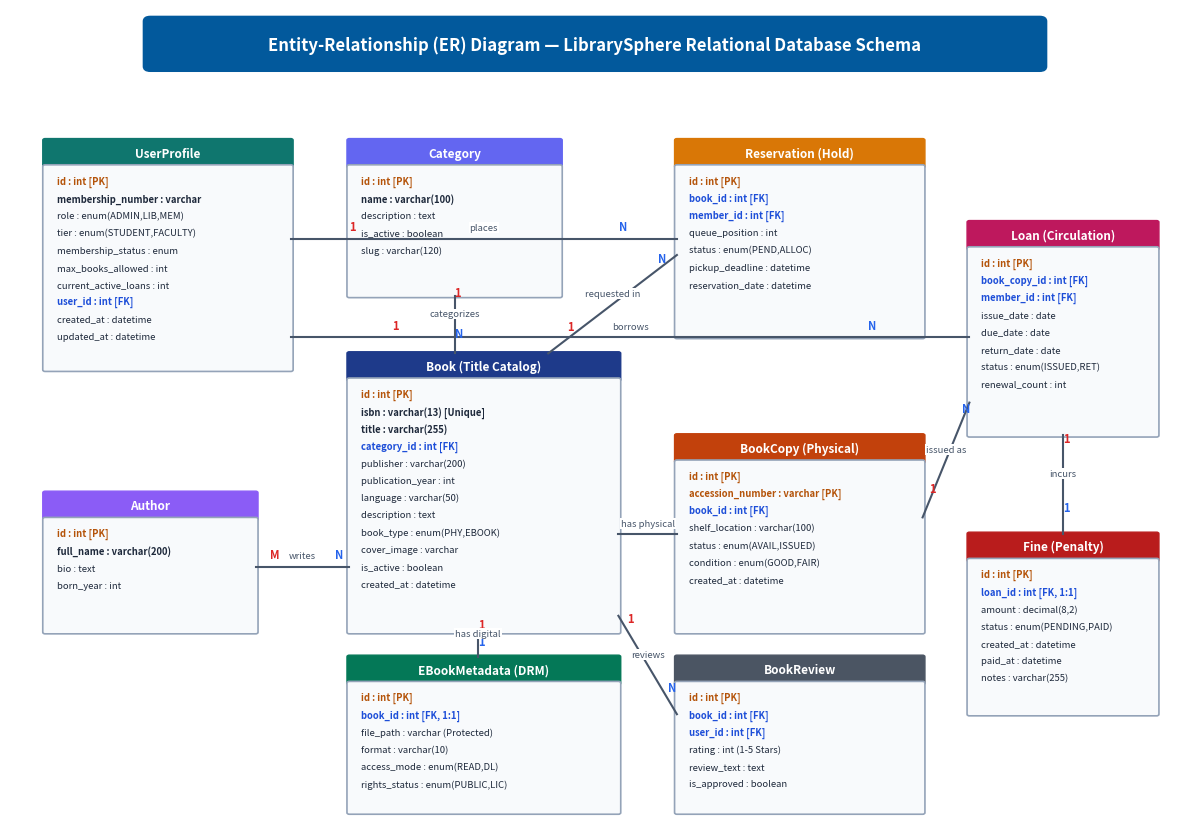
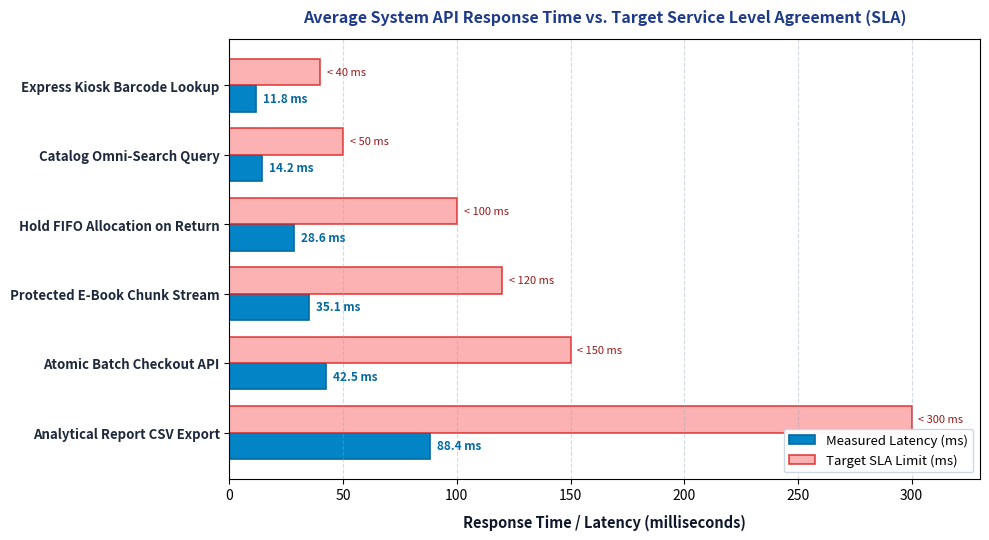
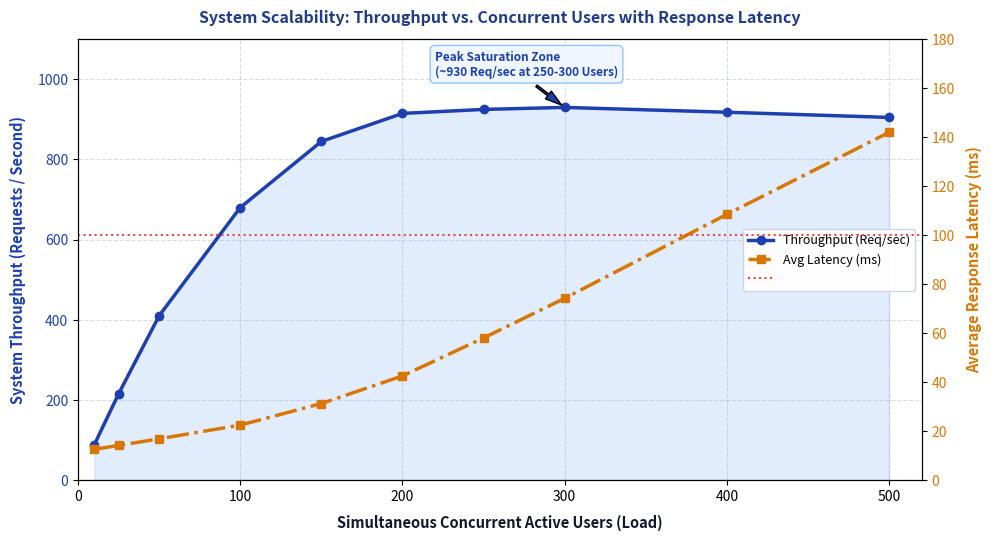

The matplotlib source for these figures, in order:
import os
os.environ['MPLCONFIGDIR'] = '/tmp/mpl'
import matplotlib
matplotlib.use('Agg')
import matplotlib.pyplot as plt
import matplotlib.patches as patches
import numpy as np

os.makedirs('report_figures', exist_ok=True)

def create_fig_4_7_er():
    fig, ax = plt.subplots(figsize=(12, 8.5), dpi=300)
    ax.set_xlim(0, 100)
    ax.set_ylim(0, 100)
    ax.axis('off')

    # Title Banner
    t_box = patches.FancyBboxPatch((12, 93), 76, 5.5, boxstyle="round,pad=0.6", fc="#02599C", ec="#02599C")
    ax.add_patch(t_box)
    ax.text(50, 95.7, "Entity-Relationship (ER) Diagram — LibrarySphere Relational Database Schema",
            fontsize=12, fontweight='bold', color="#FFFFFF", ha='center', va='center')

    def draw_entity(x, y, w, h, name, fields, header_color="#1E3A8A"):
        # Header
        head_box = patches.FancyBboxPatch((x, y + h - 3.2), w, 3.2, boxstyle="round,pad=0.2", fc=header_color, ec=header_color)
        ax.add_patch(head_box)
        ax.text(x + w/2, y + h - 1.6, name, fontsize=8.5, fontweight='bold', color="#FFFFFF", ha='center', va='center')
        
        # Body
        body_box = patches.FancyBboxPatch((x, y), w, h - 3.2, boxstyle="round,pad=0.2", fc="#F8FAFC", ec="#94A3B8", lw=1.2)
        ax.add_patch(body_box)
        
        y_text = y + h - 5.0
        for f, is_key in fields:
            weight = 'bold' if is_key else 'normal'
            color = '#B45309' if 'PK' in f else ('#1D4ED8' if 'FK' in f else '#1E293B')
            ax.text(x + 1.0, y_text, f, fontsize=6.8, fontweight=weight, color=color, va='center')
            y_text -= 2.1

    # 1. UserProfile
    draw_entity(3, 56, 21, 28, "UserProfile", [
        ("id : int [PK]", True),
        ("membership_number : varchar", True),
        ("role : enum(ADMIN,LIB,MEM)", False),
        ("tier : enum(STUDENT,FACULTY)", False),
        ("membership_status : enum", False),
        ("max_books_allowed : int", False),
        ("current_active_loans : int", False),
        ("user_id : int [FK]", True),
        ("created_at : datetime", False),
        ("updated_at : datetime", False),
    ], header_color="#0F766E")

    # 2. Category
    draw_entity(29, 65, 18, 19, "Category", [
        ("id : int [PK]", True),
        ("name : varchar(100)", True),
        ("description : text", False),
        ("is_active : boolean", False),
        ("slug : varchar(120)", False),
    ], header_color="#6366F1")

    # 3. Author
    draw_entity(3, 24, 18, 17, "Author", [
        ("id : int [PK]", True),
        ("full_name : varchar(200)", True),
        ("bio : text", False),
        ("born_year : int", False),
    ], header_color="#8B5CF6")

    # 4. Book (Central)
    draw_entity(29, 24, 23, 34, "Book (Title Catalog)", [
        ("id : int [PK]", True),
        ("isbn : varchar(13) [Unique]", True),
        ("title : varchar(255)", True),
        ("category_id : int [FK]", True),
        ("publisher : varchar(200)", False),
        ("publication_year : int", False),
        ("language : varchar(50)", False),
        ("description : text", False),
        ("book_type : enum(PHY,EBOOK)", False),
        ("cover_image : varchar", False),
        ("is_active : boolean", False),
        ("created_at : datetime", False),
    ], header_color="#1E3A8A")

    # 5. BookCopy
    draw_entity(57, 24, 21, 24, "BookCopy (Physical)", [
        ("id : int [PK]", True),
        ("accession_number : varchar [PK]", True),
        ("book_id : int [FK]", True),
        ("shelf_location : varchar(100)", False),
        ("status : enum(AVAIL,ISSUED)", False),
        ("condition : enum(GOOD,FAIR)", False),
        ("created_at : datetime", False),
    ], header_color="#C2410C")

    # 6. Loan
    draw_entity(82, 48, 16, 26, "Loan (Circulation)", [
        ("id : int [PK]", True),
        ("book_copy_id : int [FK]", True),
        ("member_id : int [FK]", True),
        ("issue_date : date", False),
        ("due_date : date", False),
        ("return_date : date", False),
        ("status : enum(ISSUED,RET)", False),
        ("renewal_count : int", False),
    ], header_color="#BE185D")

    # 7. Fine
    draw_entity(82, 14, 16, 22, "Fine (Penalty)", [
        ("id : int [PK]", True),
        ("loan_id : int [FK, 1:1]", True),
        ("amount : decimal(8,2)", False),
        ("status : enum(PENDING,PAID)", False),
        ("created_at : datetime", False),
        ("paid_at : datetime", False),
        ("notes : varchar(255)", False),
    ], header_color="#B91C1C")

    # 8. Reservation
    draw_entity(57, 60, 21, 24, "Reservation (Hold)", [
        ("id : int [PK]", True),
        ("book_id : int [FK]", True),
        ("member_id : int [FK]", True),
        ("queue_position : int", False),
        ("status : enum(PEND,ALLOC)", False),
        ("pickup_deadline : datetime", False),
        ("reservation_date : datetime", False),
    ], header_color="#D97706")

    # 9. EBookMetadata
    draw_entity(29, 2, 23, 19, "EBookMetadata (DRM)", [
        ("id : int [PK]", True),
        ("book_id : int [FK, 1:1]", True),
        ("file_path : varchar (Protected)", False),
        ("format : varchar(10)", False),
        ("access_mode : enum(READ,DL)", False),
        ("rights_status : enum(PUBLIC,LIC)", False),
    ], header_color="#047857")

    # 10. BookReview
    draw_entity(57, 2, 21, 19, "BookReview", [
        ("id : int [PK]", True),
        ("book_id : int [FK]", True),
        ("user_id : int [FK]", True),
        ("rating : int (1-5 Stars)", False),
        ("review_text : text", False),
        ("is_approved : boolean", False),
    ], header_color="#4B5563")

    # Draw Connecting Lines with Cardinalities
    def draw_rel(x1, y1, x2, y2, c1="1", c2="N", label=""):
        ax.plot([x1, x2], [y1, y2], color="#475569", lw=1.5, zorder=2)
        ax.text(x1 + (x2-x1)*0.15, y1 + (y2-y1)*0.15 + 1.0, c1, fontsize=8, fontweight='bold', color="#DC2626")
        ax.text(x1 + (x2-x1)*0.85, y1 + (y2-y1)*0.85 + 1.0, c2, fontsize=8, fontweight='bold', color="#2563EB")
        if label:
            mx, my = (x1+x2)/2, (y1+y2)/2
            ax.text(mx, my + 1.0, label, fontsize=6.8, style='italic', color="#475569", ha='center',
                    bbox=dict(boxstyle="square,pad=0.1", fc="#FFFFFF", ec="none"))

    # Category -> Book (1:N)
    draw_rel(38, 65, 38, 58, "1", "N", "categorizes")

    # Author <-> Book (M:N)
    draw_rel(21, 32, 29, 32, "M", "N", "writes")

    # Book -> BookCopy (1:N)
    draw_rel(52, 36, 57, 36, "1", "N", "has physical")

    # Book -> EBookMetadata (1:1)
    draw_rel(40, 24, 40, 21, "1", "1", "has digital")

    # Book -> Reservation (1:N)
    draw_rel(46, 58, 57, 70, "1", "N", "requested in")

    # UserProfile -> Reservation (1:N)
    draw_rel(24, 72, 57, 72, "1", "N", "places")

    # UserProfile -> Loan (1:N)
    draw_rel(24, 60, 82, 60, "1", "N", "borrows")

    # BookCopy -> Loan (1:N)
    draw_rel(78, 38, 82, 52, "1", "N", "issued as")

    # Loan -> Fine (1:1)
    draw_rel(90, 48, 90, 36, "1", "1", "incurs")

    # Book -> BookReview (1:N)
    draw_rel(52, 26, 57, 14, "1", "N", "reviews")

    plt.tight_layout()
    plt.savefig('report_figures/fig_4_7_er_diagram.png', dpi=300, bbox_inches='tight')
    plt.close()
    print("✓ Created fig_4_7_er_diagram.png")

create_fig_4_7_er()

def create_fig_5_3_response_time():
    operations = [
        "Express Kiosk Barcode Lookup",
        "Catalog Omni-Search Query",
        "Hold FIFO Allocation on Return",
        "Protected E-Book Chunk Stream",
        "Atomic Batch Checkout API",
        "Analytical Report CSV Export"
    ]
    measured = [11.8, 14.2, 28.6, 35.1, 42.5, 88.4]
    target_sla = [40.0, 50.0, 100.0, 120.0, 150.0, 300.0]

    y_pos = np.arange(len(operations))
    bar_height = 0.38

    fig, ax = plt.subplots(figsize=(10, 5.5), dpi=300)

    # Plot Measured Latency (Blue/Teal)
    bars_meas = ax.barh(y_pos + bar_height/2, measured, bar_height, label='Measured Latency (ms)',
                        color='#0284C7', edgecolor='#0369A1', lw=1.2)

    # Plot Target SLA (Light Red / Coral)
    bars_sla = ax.barh(y_pos - bar_height/2, target_sla, bar_height, label='Target SLA Limit (ms)',
                       color='#FCA5A5', edgecolor='#DC2626', lw=1.2, alpha=0.85)

    ax.set_yticks(y_pos)
    ax.set_yticklabels(operations, fontsize=9.5, fontweight='semibold', color='#1E293B')
    ax.invert_yaxis()  # Labels read top-to-bottom
    ax.set_xlabel('Response Time / Latency (milliseconds)', fontsize=10.5, fontweight='bold', color='#0F172A', labelpad=8)
    ax.set_title('Average System API Response Time vs. Target Service Level Agreement (SLA)',
                 fontsize=11.5, fontweight='bold', color='#1E3A8A', pad=12)

    ax.set_xlim(0, 330)
    ax.grid(axis='x', linestyle='--', alpha=0.4, color='#94A3B8')

    # Value annotations on bars
    for bar in bars_meas:
        w = bar.get_width()
        ax.text(w + 3, bar.get_y() + bar.get_height()/2, f"{w:.1f} ms",
                va='center', ha='left', fontsize=8.5, fontweight='bold', color='#0369A1')

    for bar in bars_sla:
        w = bar.get_width()
        ax.text(w + 3, bar.get_y() + bar.get_height()/2, f"< {int(w)} ms",
                va='center', ha='left', fontsize=8, color='#991B1B')

    ax.legend(loc='lower right', frameon=True, framealpha=0.95, facecolor='#FFFFFF', edgecolor='#CBD5E1', fontsize=9.5)
    plt.tight_layout()
    plt.savefig('report_figures/fig_5_3_response_time.png', dpi=300, bbox_inches='tight')
    plt.close()
    print("✓ Created fig_5_3_response_time.png")

def create_fig_5_4_throughput():
    users = np.array([10, 25, 50, 100, 150, 200, 250, 300, 400, 500])
    throughput = np.array([88, 215, 410, 680, 845, 915, 925, 930, 918, 905]) # requests/sec
    latency = np.array([12.5, 14.1, 16.8, 22.4, 31.2, 42.5, 58.0, 74.2, 108.5, 142.0]) # ms

    fig, ax1 = plt.subplots(figsize=(10, 5.5), dpi=300)

    color_tp = '#1E40AF'
    ax1.set_xlabel('Simultaneous Concurrent Active Users (Load)', fontsize=10.5, fontweight='bold', color='#0F172A', labelpad=8)
    ax1.set_ylabel('System Throughput (Requests / Second)', fontsize=10.5, fontweight='bold', color=color_tp, labelpad=8)

    # Throughput line & fill
    line1 = ax1.plot(users, throughput, color=color_tp, lw=2.5, marker='o', markersize=6, label='Throughput (Req/sec)')
    ax1.fill_between(users, throughput, color='#3B82F6', alpha=0.15)
    ax1.tick_params(axis='y', labelcolor=color_tp)
    ax1.set_ylim(0, 1100)
    ax1.set_xlim(0, 520)
    ax1.grid(True, linestyle='--', alpha=0.35, color='#94A3B8')

    # Peak Throughput Annotation
    ax1.annotate('Peak Saturation Zone\n(~930 Req/sec at 250-300 Users)',
                 xy=(300, 930), xytext=(220, 1010),
                 arrowprops=dict(facecolor='#1E40AF', shrink=0.08, width=1.5, headwidth=7),
                 fontsize=8.5, fontweight='bold', color='#1E40AF',
                 bbox=dict(boxstyle="round,pad=0.4", fc="#EFF6FF", ec="#93C5FD"))

    # Right Y-axis for Latency
    ax2 = ax1.twinx()
    color_lat = '#D97706'
    ax2.set_ylabel('Average Response Latency (ms)', fontsize=10.5, fontweight='bold', color=color_lat, labelpad=8)
    line2 = ax2.plot(users, latency, color=color_lat, lw=2.5, marker='s', markersize=6, linestyle='-.', label='Avg Latency (ms)')
    ax2.tick_params(axis='y', labelcolor=color_lat)
    ax2.set_ylim(0, 180)

    # SLA threshold line
    ax2.axhline(y=100, color='#EF4444', linestyle=':', lw=1.5, label='100 ms SLA Threshold')

    plt.title('System Scalability: Throughput vs. Concurrent Users with Response Latency',
              fontsize=11.5, fontweight='bold', color='#1E3A8A', pad=12)

    # Combined Legend
    lines = line1 + line2 + [matplotlib.lines.Line2D([0], [0], color='#EF4444', linestyle=':', lw=1.5)]
    labels = [l.get_label() for l in lines]
    ax1.legend(lines, labels, loc='center right', frameon=True, framealpha=0.95, facecolor='#FFFFFF', edgecolor='#CBD5E1', fontsize=9)

    plt.tight_layout()
    plt.savefig('report_figures/fig_5_4_throughput_concurrency.png', dpi=300, bbox_inches='tight')
    plt.close()
    print("✓ Created fig_5_4_throughput_concurrency.png")

create_fig_5_3_response_time()
create_fig_5_4_throughput()
